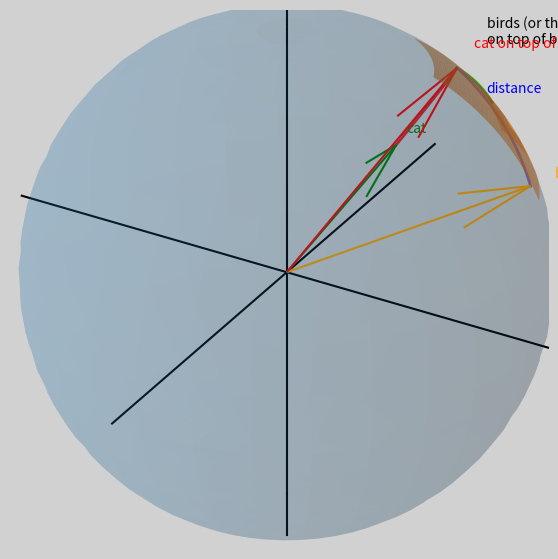

Here is the Python script that generated this plot:
import numpy as np
import matplotlib.pyplot as plt

def sph2cart(theta, phi, r=1.0):
    """Convert spherical (theta,phi) to Cartesian (x,y,z). 
    theta: polar angle from +Z (0..pi), phi: azimuth from +X (0..2pi)."""
    x = r * np.sin(theta) * np.cos(phi)
    y = r * np.sin(theta) * np.sin(phi)
    z = r * np.cos(theta)
    return x, y, z
def slerp(p0, p1, t_array):
    p0_n = p0 / np.linalg.norm(p0)
    p1_n = p1 / np.linalg.norm(p1)
    dot = np.clip(np.dot(p0_n, p1_n), -1.0, 1.0)
    theta = np.arccos(dot)
    if np.isclose(theta, 0):
        return np.outer(1 - t_array, p0_n) + np.outer(t_array, p1_n)
    s1 = np.sin((1 - t_array) * theta) / np.sin(theta)
    s2 = np.sin(t_array * theta) / np.sin(theta)
    return (s1[:, None] * p0_n[None, :]) + (s2[:, None] * p1_n[None, :])
# --- Parameters for the highlighted region (in degrees) ---
theta0_deg = 50.0   # polar angle of region center
phi0_deg   = 40.0   # azimuth of region center
patch_radius_deg = 18.0  # angular half-size of the rectangular patch

# Convert to radians
theta0 = np.deg2rad(theta0_deg)
phi0   = np.deg2rad(phi0_deg)
patch_radius = np.deg2rad(patch_radius_deg)

# --- Create the figure (single 3D plot, no subplots) ---

fig = plt.figure(figsize=(7, 7))
fig.patch.set_facecolor("#d1d1d1")
#fig.patch.set_facecolor("#ADADAD")
ax = fig.add_subplot(111, projection='3d')
ax.set_facecolor("#d1d1d1")          # grigio chiaro per lo sfondo del grafico
#ax.set_facecolor("#ADADAD")
# --- Draw a light unit sphere for context ---
u = np.linspace(0, 2*np.pi, 60)
v = np.linspace(0, np.pi, 30)
X = np.outer(np.cos(u), np.sin(v))
Y = np.outer(np.sin(u), np.sin(v))
Z = np.outer(np.ones_like(u), np.cos(v))
ax.plot_surface(X, Y, Z, linewidth=0, alpha=0.15)

# --- Build a small spherical patch around (theta0, phi0) ---
theta_patch = np.linspace(theta0 - patch_radius, theta0 + patch_radius, 30)
phi_patch   = np.linspace(phi0   - patch_radius, phi0   + patch_radius, 30)
PH, TH = np.meshgrid(phi_patch, theta_patch)  
Xp, Yp, Zp = sph2cart(TH, PH, r=1.0)
ax.plot_surface(Xp, Yp, Zp, linewidth=0, alpha=0.6)

# --- Define a vector pointing close to the region, but not exactly into it ---
theta_vec = theta0
phi_vec   = phi0 + patch_radius * 1.3
vx, vy, vz = sph2cart(theta_vec, phi_vec, r=1.0)



# --- Add two more vectors farther from the region ---
theta_vec2 = theta0+patch_radius*2 # range 0...pi
print(theta_vec2)
phi_vec2   = phi0 + patch_radius * 3.0   # range 0...2pi
print(phi_vec2)

vx2, vy2, vz2 = sph2cart(theta_vec2, phi_vec2, r=1.0)
ax.quiver(0, 0, 0, vx2, vy2, vz2, length=1.0, normalize=True, color="green")
ax.text(vx2*1.1, vy2*1.1, vz2*1.1, "cat", color="green")

theta_vec3 = theta0 +patch_radius*1.6
phi_vec3   = phi0 + patch_radius * 0.5   # dall'altro lato
vx3, vy3, vz3 = sph2cart(theta_vec3, phi_vec3, r=1.0)
ax.quiver(0, 0, 0, vx3, vy3, vz3, length=1.0, normalize=True, color="orange")
ax.text(vx3*1.1, vy3*1.1, vz3*1.1, "building", color="orange")





# Draw the arrow from the origin
ax.quiver(0, 0, 0, vx, vy, vz, length=1.0, normalize=True, color="red")

# --- Add axis lines through the origin ---
lim = 1.2
ax.plot([-lim, lim], [0, 0], [0, 0], color='k')  # X axis
ax.plot([0, 0], [-lim, lim], [0, 0], color='k')  # Y axis
ax.plot([0, 0], [0, 0], [-lim, lim], color='k')  # Z axis

# --- Labels and aspect ---
cx, cy, cz = sph2cart(theta0*0.8, phi0, r=1.15)
ax.text(cx, cy, cz, "birds (or things)\non top of buildings")
ax.text(vx*1.1, vy*1.1, vz*1.1, "cat on top of building", color="red")

#ax.set_title("Vector from origin near a highlighted region (unit sphere)")
#ax.set_xlabel("X")
#ax.set_ylabel("Y")
#ax.set_zlabel("Z")
ax.set_box_aspect([1, 1, 1])  
lim=lim-0.6
ax.set_xlim(-lim, lim)
ax.set_ylim(-lim, lim)
ax.set_zlim(-lim, lim)

# Remove the "cube" (background panes and edges)
ax.set_xticks([])
ax.set_yticks([])
ax.set_zticks([])

ax.xaxis.pane.set_visible(False)
ax.yaxis.pane.set_visible(False)
ax.zaxis.pane.set_visible(False)

ax.xaxis._axinfo["grid"]['linewidth'] = 0
ax.yaxis._axinfo["grid"]['linewidth'] = 0
ax.zaxis._axinfo["grid"]['linewidth'] = 0

# Also hide the axis lines of the cube
ax.xaxis.line.set_color((1,1,1,0))  # transparent
ax.yaxis.line.set_color((1,1,1,0))
ax.zaxis.line.set_color((1,1,1,0))
#ax.xaxis.label.set_color((1,1,1,0))
#ax.yaxis.label.set_color((1,1,1,0))
#ax.zaxis.label.set_color((1,1,1,0))


vx_tip, vy_tip, vz_tip = vx, vy, vz
cx, cy, cz = sph2cart(theta0, phi0, r=1.0)
Tcx, Tcy, Tcz = sph2cart(theta0, phi0*1.15, r=1.0)


t = np.linspace(0, 1, 45) #0 start value, 1 last value, 45 are the number of steps between these values
a=cx, cy, cz
b=vx_tip, vy_tip,vz_tip
c=vx2, vy2, vz2
d=vx3, vy3, vz3
a = a / np.linalg.norm(a)
b = b / np.linalg.norm(b)
c=c/np.linalg.norm(c)
d=d/np.linalg.norm(d)
#print(a)
#print(b)

#distanza tra regione e vettore finale
path_slerp = slerp(a, b, t)
ax.plot(path_slerp[:,0], path_slerp[:,1], path_slerp[:,2], linewidth=2)

#distanza tra vettore finale e vett cat
path_slerp = slerp(b, c, t)
ax.plot(path_slerp[:,0], path_slerp[:,1], path_slerp[:,2], linewidth=2)

#distanza tra vettore finale e vett building
path_slerp = slerp(b, d, t)
ax.plot(path_slerp[:,0], path_slerp[:,1], path_slerp[:,2], linewidth=2)


ax.text(Tcx,Tcy,Tcz,"distance",color="blue")
plt.show()
